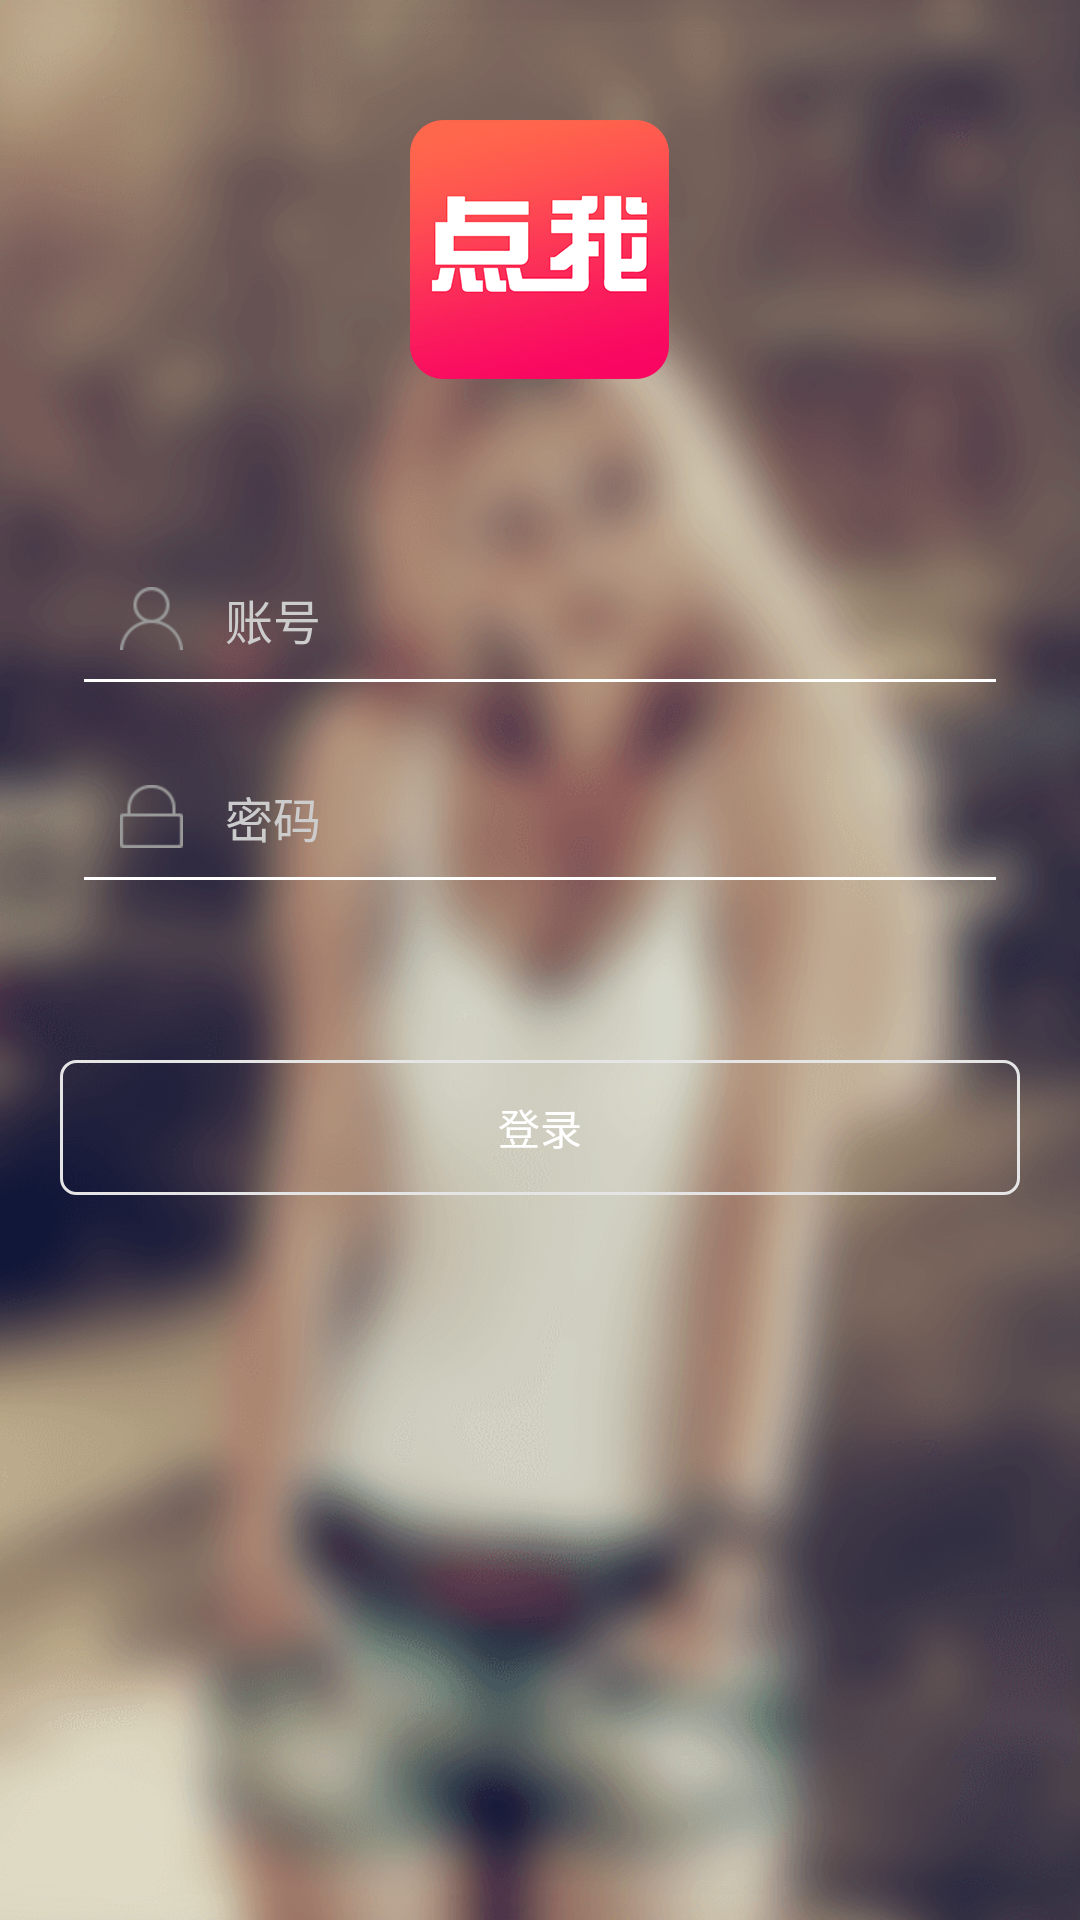

Layout XML and referenced resources for this Android screen:
<!-- AndroidManifest.xml: application theme AppTheme -->
<!-- res/layout/activity_login.xml -->
<?xml version="1.0" encoding="utf-8"?>
<LinearLayout xmlns:android="http://schemas.android.com/apk/res/android"
    xmlns:tools="http://schemas.android.com/tools"
    android:layout_width="match_parent"
    android:layout_height="match_parent"
    android:background="@mipmap/iv_login_bg"
    android:orientation="vertical"
    tools:context="com.beabow.clickme.activity.LoginActivity">

    <ImageView
        android:src="@mipmap/ic_launcher"
        android:layout_width="wrap_content"
        android:layout_gravity="center_horizontal"
        android:layout_marginTop="40dp"
        android:layout_height="wrap_content" />
    <RelativeLayout
        android:id="@+id/id_rl_accout"
        android:layout_width="match_parent"
        android:layout_height="40dp"
        android:layout_marginLeft="25dp"
        android:layout_marginTop="60dp">

        <EditText
            android:id="@+id/id_et_account"
            android:layout_width="match_parent"
            android:layout_height="40dp"
            android:layout_centerVertical="true"
            android:layout_marginLeft="50dp"
            android:background="@null"
            android:hint="账号"
            android:textColor="@color/white"
            android:textColorHint="@color/color_h5"
            android:textSize="@dimen/textSizeA3" />

        <ImageView
            android:layout_width="wrap_content"
            android:layout_height="wrap_content"
            android:layout_centerVertical="true"
            android:layout_marginLeft="15dp"
            android:src="@mipmap/iv_login_account" />
    </RelativeLayout>

    <View
        android:id="@+id/id_view1"
        android:layout_width="match_parent"
        android:layout_height="1dp"
        android:layout_marginLeft="28dp"
        android:layout_marginRight="28dp"
        android:background="@color/white" />

    <RelativeLayout
        android:layout_marginTop="25dp"
        android:layout_marginLeft="25dp"
        android:layout_width="match_parent"
        android:layout_height="40dp">

        <EditText
            android:id="@+id/id_et_pw"
            android:layout_width="match_parent"
            android:layout_height="40dp"
            android:layout_centerVertical="true"
            android:layout_marginLeft="50dp"
            android:background="@null"
            android:hint="密码"
            android:inputType="textPassword"
            android:textColor="@color/white"
            android:textColorHint="@color/color_h5"
            android:textSize="@dimen/textSizeA3" />

        <ImageView
            android:layout_width="wrap_content"
            android:layout_height="wrap_content"
            android:layout_centerVertical="true"
            android:layout_marginLeft="15dp"
            android:src="@mipmap/iv_login_pw" />
    </RelativeLayout>

    <View
        android:id="@+id/id_view2"
        android:layout_width="match_parent"
        android:layout_height="1dp"
        android:layout_marginLeft="28dp"
        android:layout_marginRight="28dp"
        android:background="@color/white" />

    <Button
        android:id="@+id/id_submit"
        android:layout_width="match_parent"
        android:layout_height="45dp"
        android:layout_marginLeft="20dp"
        android:layout_marginRight="20dp"
        android:layout_marginTop="60dp"
        android:background="@drawable/bt_login_bg2"
        android:textColor="@color/white"
        android:text="登录"
       />
</LinearLayout>
<!-- resources referenced by this layout -->
<resources>
  <color name="color_h5">#CCCCCC</color>
  <color name="white">#FFFFFF</color>
  <dimen name="textSizeA3">16sp</dimen>
  <!-- drawable bt_login_bg2 (drawable) -->
  <?xml version="1.0" encoding="utf-8"?>
  <selector xmlns:android="http://schemas.android.com/apk/res/android">
   <item android:state_pressed="true" android:drawable="@drawable/bt_login_press"/>
   <item android:drawable="@drawable/bt_login_normal"/>
  </selector>
  <!-- mipmap ic_launcher: png bitmap (mipmap-xhdpi, 10679 bytes) -->
  <!-- mipmap iv_login_account: png bitmap (mipmap-xhdpi, 1826 bytes) -->
  <!-- mipmap iv_login_bg: png bitmap (mipmap-xhdpi, 244816 bytes) -->
  <!-- mipmap iv_login_pw: png bitmap (mipmap-xhdpi, 1413 bytes) -->
  <style name="AppTheme" parent="Theme.AppCompat.Light.NoActionBar">
  
          <item name="colorPrimary">@color/colorPrimary</item>
          <item name="colorPrimaryDark">@color/colorPrimaryDark</item>
          <item name="colorAccent">@color/colorAccent</item>
        
      </style>
  <!-- drawable bt_login_press (drawable) -->
  <?xml version="1.0" encoding="utf-8"?>
  <shape xmlns:android="http://schemas.android.com/apk/res/android">
  <corners android:radius="5dp"/>
     <stroke android:width="1dp" android:color="@color/white"/>
     <solid android:color="@android:color/transparent"/>
  </shape>
  <!-- drawable bt_login_normal (drawable) -->
  <?xml version="1.0" encoding="utf-8"?>
  <shape xmlns:android="http://schemas.android.com/apk/res/android">
  <corners android:radius="5dp"/>
     <stroke android:width="1dp" android:color="@color/color_h6"/>
     <solid android:color="@android:color/transparent"/>
  </shape>
  <color name="colorPrimary">#3F51B5</color>
  <color name="colorPrimaryDark">#303F9F</color>
  <color name="colorAccent">#FF4081</color>
  <color name="color_h6">#E5E5E5</color>
</resources>
